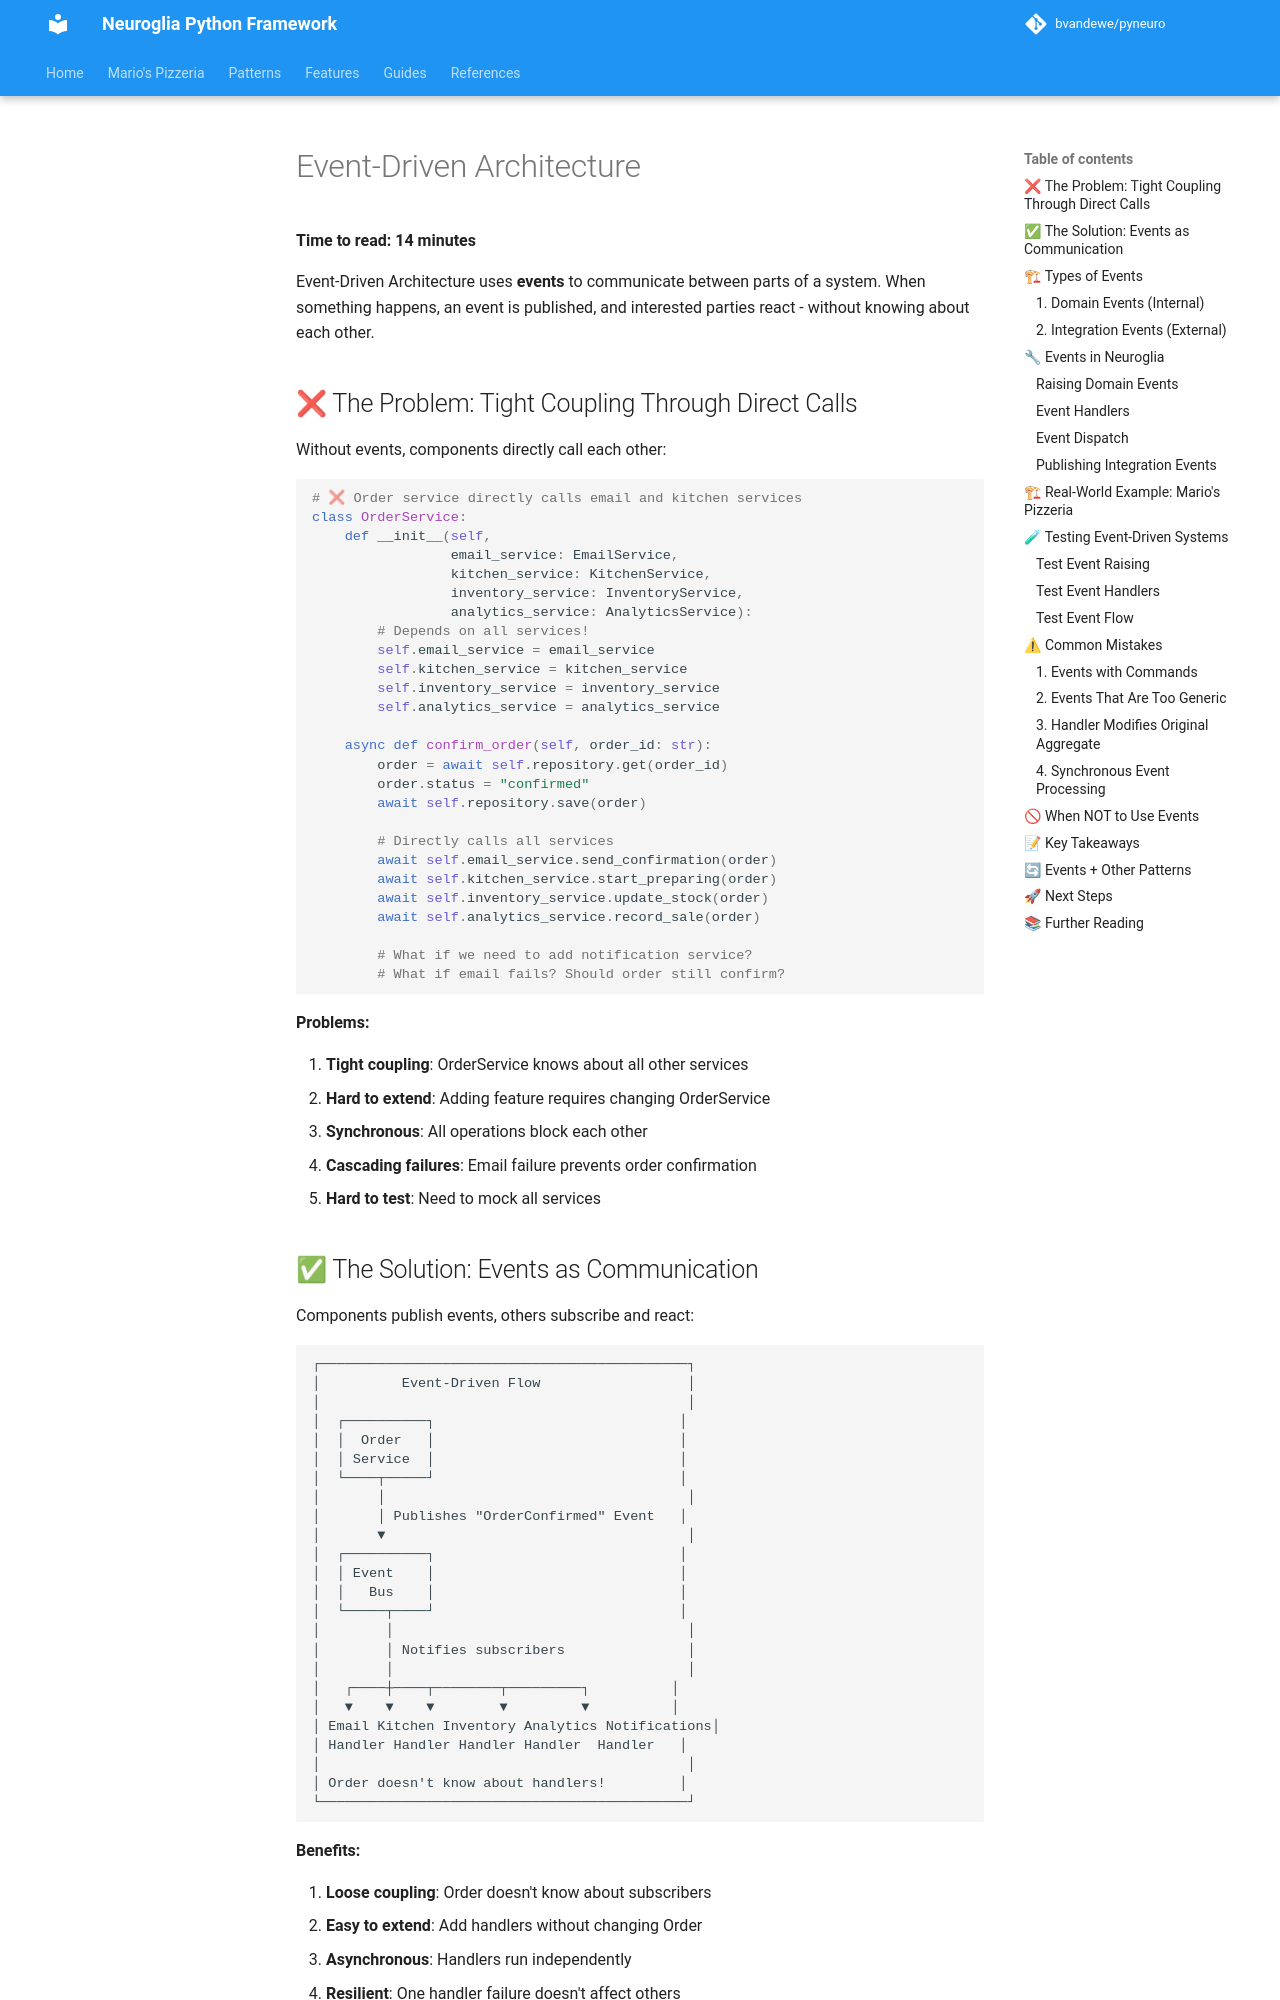

repository: bvandewe/pyneuro · page: concepts/event-driven/index.html · generator: mkdocs

# Event-Driven Architecture

**Time to read: 14 minutes**

Event-Driven Architecture uses **events** to communicate between parts of a system. When something happens, an event is published, and interested parties react - without knowing about each other.

## ❌ The Problem: Tight Coupling Through Direct Calls

Without events, components directly call each other:

```python
# ❌ Order service directly calls email and kitchen services
class OrderService:
    def __init__(self,
                 email_service: EmailService,
                 kitchen_service: KitchenService,
                 inventory_service: InventoryService,
                 analytics_service: AnalyticsService):
        # Depends on all services!
        self.email_service = email_service
        self.kitchen_service = kitchen_service
        self.inventory_service = inventory_service
        self.analytics_service = analytics_service

    async def confirm_order(self, order_id: str):
        order = await self.repository.get(order_id)
        order.status = "confirmed"
        await self.repository.save(order)

        # Directly calls all services
        await self.email_service.send_confirmation(order)
        await self.kitchen_service.start_preparing(order)
        await self.inventory_service.update_stock(order)
        await self.analytics_service.record_sale(order)

        # What if we need to add notification service?
        # What if email fails? Should order still confirm?
```

**Problems:**

1. **Tight coupling**: OrderService knows about all other services
2. **Hard to extend**: Adding feature requires changing OrderService
3. **Synchronous**: All operations block each other
4. **Cascading failures**: Email failure prevents order confirmation
5. **Hard to test**: Need to mock all services
